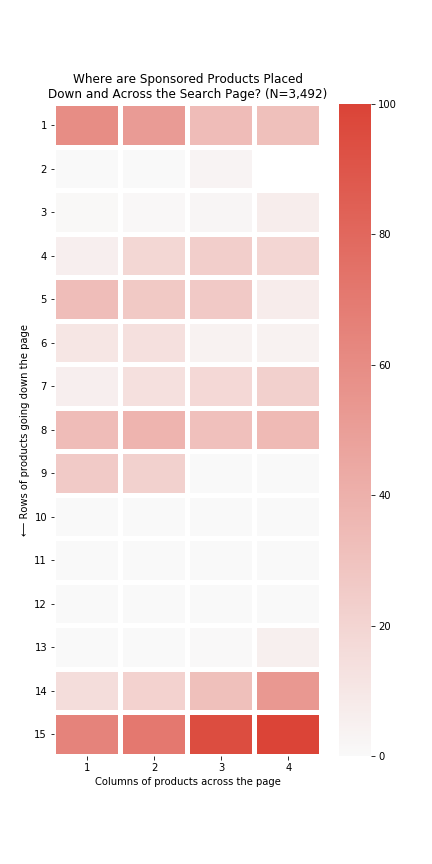

The table this chart was drawn from, first rows:
, product_order
60, 100.0
59, 95
58, 71.26
57, 64.9
56, 53.89
55, 31.9
54, 21.76
53, 15.25
52, 5.821
51, 0.4228
50, 0.3148
49, 0.207
48, 0.1989
47, 0.1987
46, 0.1655
45, 0.1324
44, 0.09921
43, 0.1321
42, 0.1321
41, 0.165
40, 0.1979
39, 0.2963
38, 0.3292
37, 0.1974
36, 0.1644
35, 0.2627
34, 22.61
33, 25.83
32, 35.01
31, 31.28
30, 38.25
29, 33.65
28, 22.66
27, 17.97
26, 13.91
25, 6.217
24, 4.025
23, 4.287
22, 13.93
21, 10.56
20, 7.626
19, 26.29
18, 26.92
17, 32.94
16, 19.83
15, 23.59
14, 18.8
13, 6.132
12, 6.848
11, 2.12
10, 1.49
9, 0.888
8, 
7, 3.409
6, 0.1432
5, 0.2578
4, 31.65
3, 33.86
2, 51.76
1, 59.65
